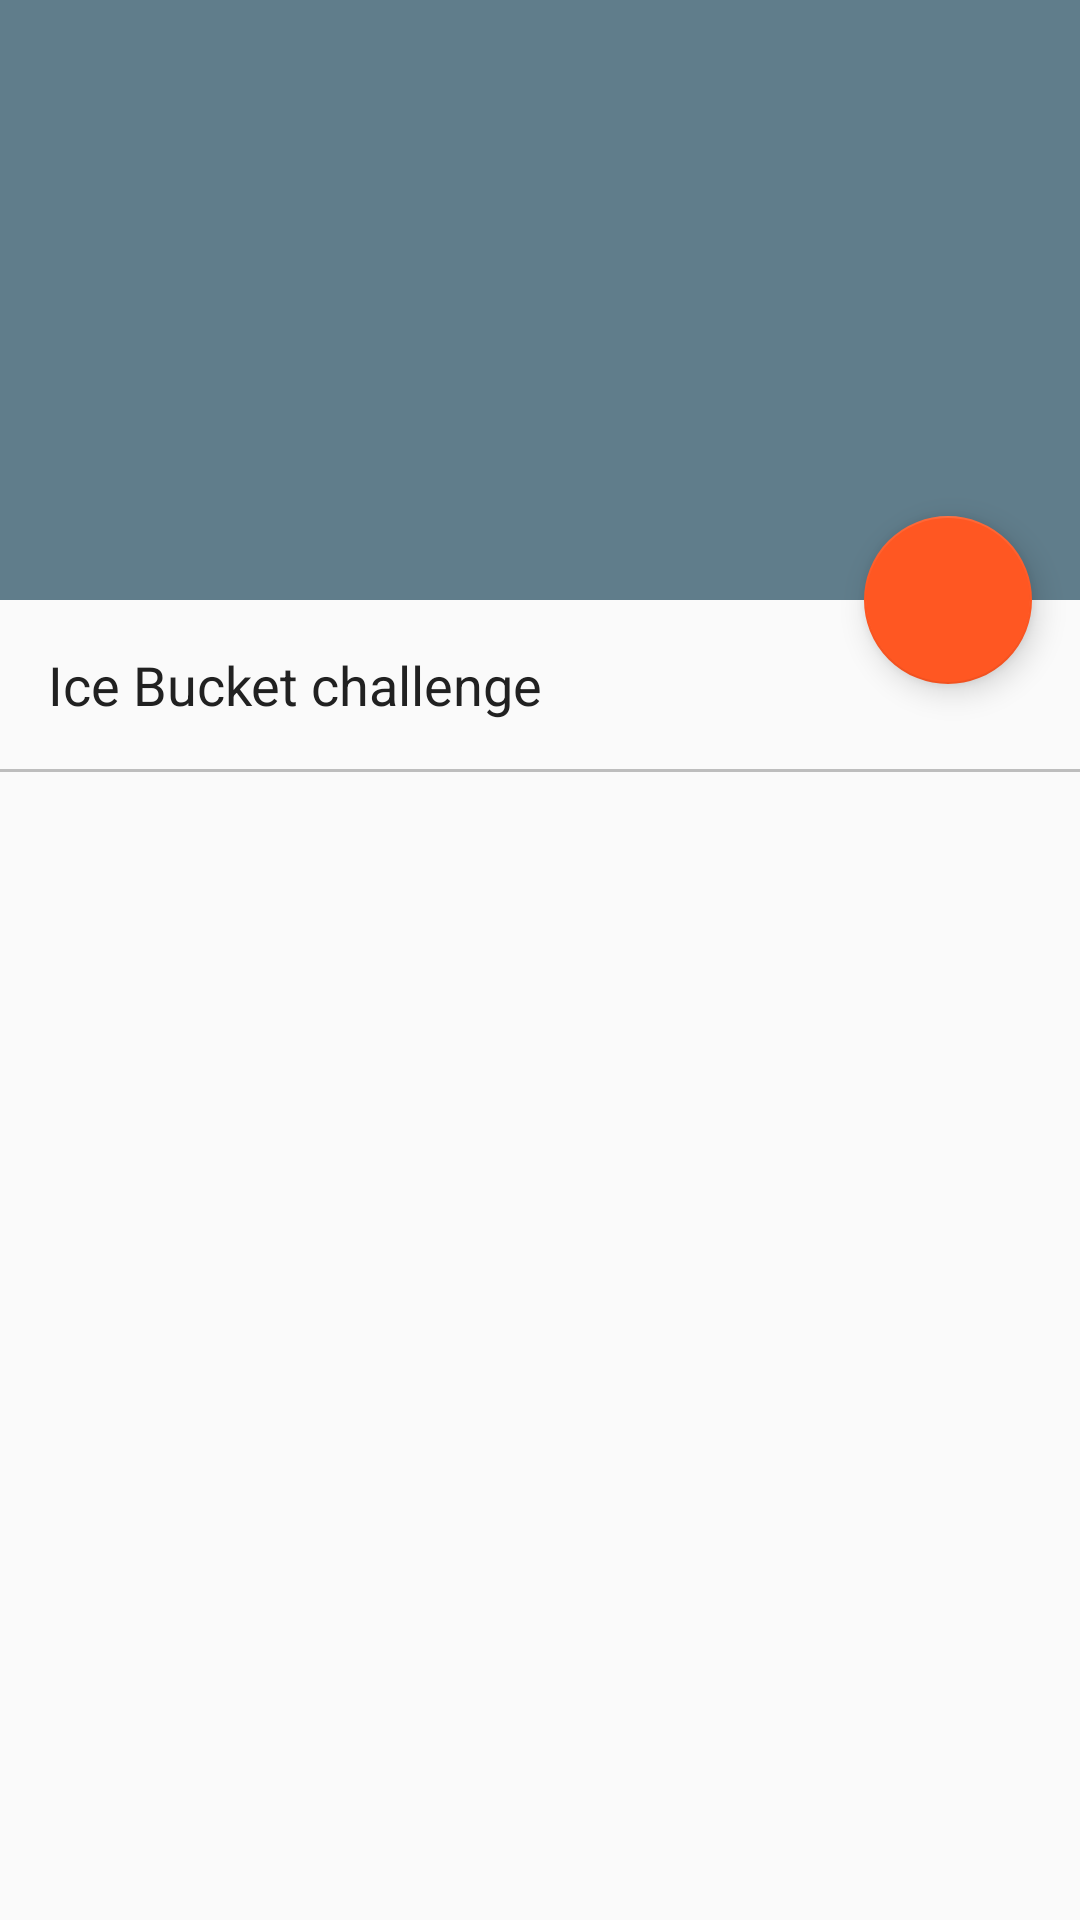

Produce the Android XML layout that renders to this screen, including the resource entries it uses.
<!-- AndroidManifest.xml: application theme MaterialTheme -->
<!-- res/layout/fragment_challenge.xml -->
<?xml version="1.0" encoding="utf-8"?>
<LinearLayout xmlns:android="http://schemas.android.com/apk/res/android"
              android:orientation="vertical"
              android:layout_width="match_parent"
              android:layout_height="match_parent">

    <android.support.design.widget.CoordinatorLayout
        android:id="@+id/main_content"
        xmlns:android="http://schemas.android.com/apk/res/android"
        xmlns:app="http://schemas.android.com/apk/res-auto"
        android:layout_width="match_parent"
        android:layout_height="wrap_content">

        <LinearLayout xmlns:android="http://schemas.android.com/apk/res/android"
                      android:orientation="vertical"
                      android:layout_width="match_parent"
                      android:layout_height="match_parent">
        <View
        android:id="@+id/rulesVideoView"
        android:layout_width="match_parent"
        android:layout_height="200dp"
        android:layout_marginBottom="@dimen/activity_vertical_margin"
        android:background="@color/primary"/>

        <TextView
            android:id="@+id/challengeTitleTextView"
            android:layout_width="match_parent"
            android:layout_height="wrap_content"
            android:textColor="@color/primary_text"
            android:text="Ice Bucket challenge"
            android:textAppearance="?android:attr/textAppearanceMedium"
            android:paddingLeft="@dimen/activity_horizontal_margin"
            android:paddingRight="@dimen/activity_horizontal_margin"
            android:layout_marginBottom="@dimen/activity_vertical_margin"/>

        </LinearLayout>

        <android.support.design.widget.FloatingActionButton
            android:layout_width="wrap_content"
            android:layout_height="wrap_content"
            app:layout_anchor="@id/rulesVideoView"
            android:layout_centerHorizontal="true"
            app:layout_anchorGravity="bottom|end"
            android:layout_centerInParent="true"
            android:layout_marginRight="@dimen/activity_horizontal_margin"
            android:src="@drawable/ic_videocam_black_24dp"/>

    </android.support.design.widget.CoordinatorLayout>
        <View
            android:layout_width="match_parent"
            android:layout_height="1dp"
            android:background="@color/divider"/>

    <android.support.v7.widget.RecyclerView
        android:id="@+id/openChallengesRecyclerView"
        android:layout_width="match_parent"
        android:layout_height="match_parent"
        android:paddingLeft="@dimen/activity_horizontal_margin"
        android:paddingRight="@dimen/activity_horizontal_margin"
        android:scrollbars="vertical"
        />

</LinearLayout>
<!-- resources referenced by this layout -->
<resources>
  <color name="divider">#BDBDBD</color>
  <color name="primary">#607D8B</color>
  <color name="primary_text">#212121</color>
  <dimen name="activity_horizontal_margin">16dp</dimen>
  <dimen name="activity_vertical_margin">16dp</dimen>
  <style name="MaterialTheme" parent="MaterialTheme.Base">
  
      </style>
  <style name="MaterialTheme.Base" parent="Theme.AppCompat.Light.DarkActionBar">
          <item name="windowNoTitle">true</item>
          <item name="windowActionBar">false</item>
          <item name="colorPrimary">@color/primary</item>
          <item name="colorPrimaryDark">@color/primary_dark</item>
          <item name="colorAccent">@color/accent</item>
          <item name="android:textColor">@color/primary_text_light</item>
          <item name="android:textColorPrimary">@color/primary_text</item>
          <item name="android:textColorSecondary">@color/secondary_text</item>
          <item name="colorControlActivated">@color/accent</item>
          <item name="colorControlHighlight">@color/accent</item>
      </style>
  <color name="primary_dark">#455A64</color>
  <color name="accent">#FF5722</color>
  <color name="primary_text_light">#FFFFFF</color>
  <color name="secondary_text">#757575</color>
</resources>
